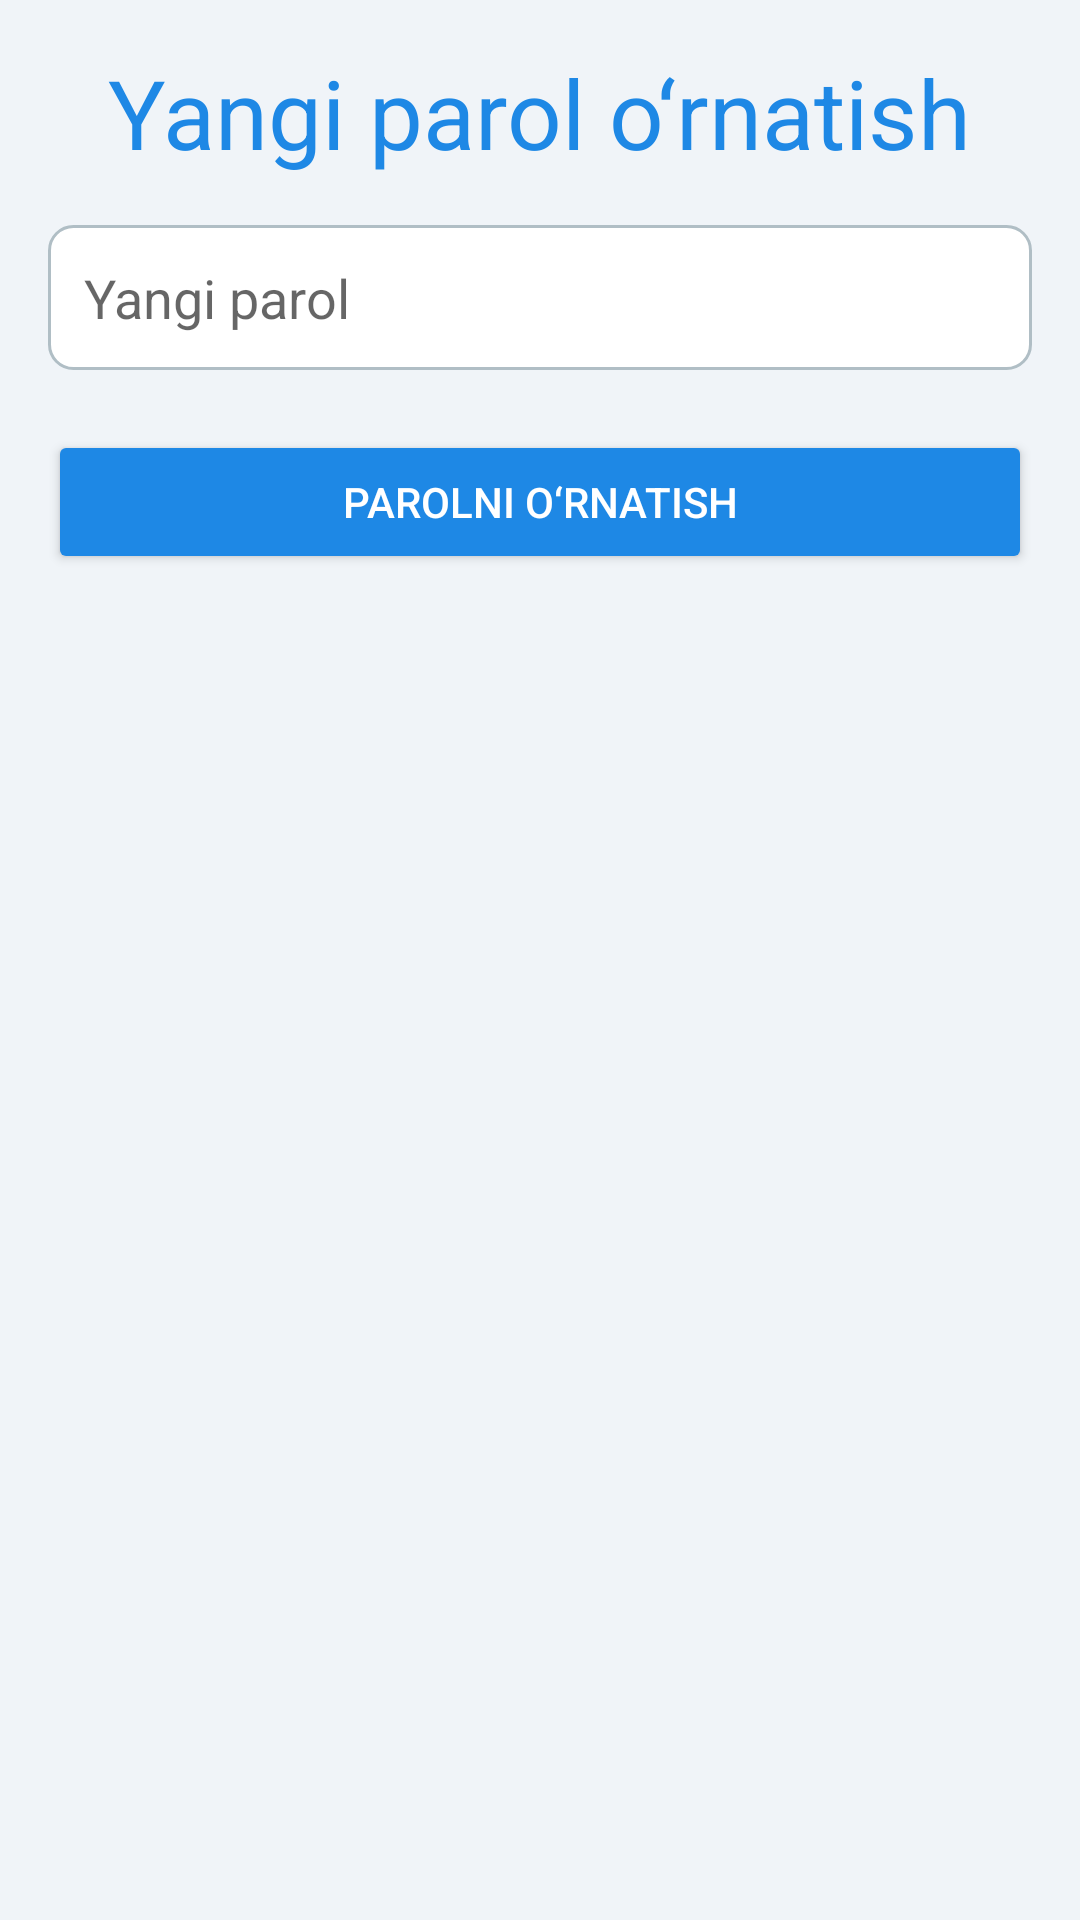

The Android layout XML behind this screen, and the referenced resources:
<!-- AndroidManifest.xml: application theme Theme.ChatApp.Light -->
<!-- res/layout/activity_set_new_password.xml -->
<?xml version="1.0" encoding="utf-8"?>
<androidx.constraintlayout.widget.ConstraintLayout xmlns:android="http://schemas.android.com/apk/res/android"
    android:layout_width="match_parent"
    android:layout_height="match_parent">
    <LinearLayout
        android:layout_width="match_parent"
        android:layout_height="match_parent"
        android:orientation="vertical"
        android:padding="16dp"
        android:background="#F0F4F8">

        <TextView
            android:layout_width="wrap_content"
            android:layout_height="wrap_content"
            android:text="Yangi parol o‘rnatish"
            android:textSize="32sp"
            android:textColor="#1E88E5"
            android:layout_gravity="center"
            android:fontFamily="sans-serif-bold"/>

        <EditText
            android:id="@+id/newPasswordInput"
            android:layout_width="match_parent"
            android:layout_height="wrap_content"
            android:hint="Yangi parol"
            android:inputType="textPassword"
            android:padding="12dp"
            android:layout_marginTop="16dp"
            android:background="@drawable/edittext_background"/>

        <Button
            android:id="@+id/setPasswordButton"
            android:layout_width="match_parent"
            android:layout_height="wrap_content"
            android:text="Parolni o‘rnatish"
            android:backgroundTint="#1E88E5"
            android:textColor="#FFFFFF"
            android:layout_marginTop="20dp"/>

    </LinearLayout>
</androidx.constraintlayout.widget.ConstraintLayout>
<!-- resources referenced by this layout -->
<resources>
  <!-- drawable edittext_background (drawable) -->
  <shape xmlns:android="http://schemas.android.com/apk/res/android">
      <corners android:radius="8dp"/>
      <solid android:color="#FFFFFF"/>
      <stroke android:width="1dp" android:color="#B0BEC5"/>
  </shape>
  <style name="Theme.ChatApp.Light" parent="Theme.MaterialComponents.DayNight.NoActionBar">
          <item name="colorPrimary">@color/light_primary</item>
          <item name="colorPrimaryVariant">@color/light_primary_variant</item>
          <item name="colorOnPrimary">@android:color/white</item>
          <item name="colorSecondary">@color/light_secondary</item>
          <item name="android:statusBarColor">@color/light_primary_variant</item>
      </style>
  <color name="light_primary">#1976D2</color>
  <color name="light_primary_variant">#42A5F5</color>
  <color name="light_secondary">#2196F3</color>
</resources>
